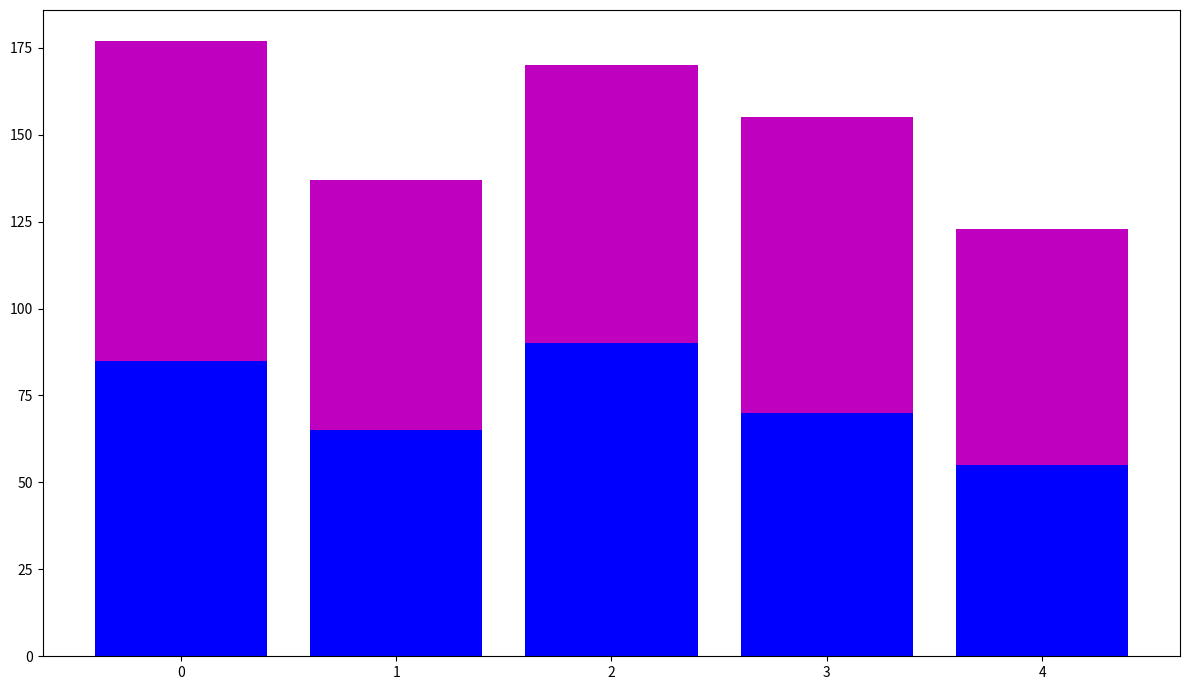

Recreate this plot in Python.
import matplotlib.pyplot as plt
import numpy as np

xenon_popularity = [85, 65, 90, 70, 55]
orbis_popularity = [92, 72, 80, 85, 68]

fig, ax = plt.subplots(figsize=(12, 7))
r = np.arange(len(xenon_popularity))
ax.bar(r, xenon_popularity, color='b')
ax.bar(r, orbis_popularity, color='m', bottom=xenon_popularity)

plt.tight_layout()
plt.show()
